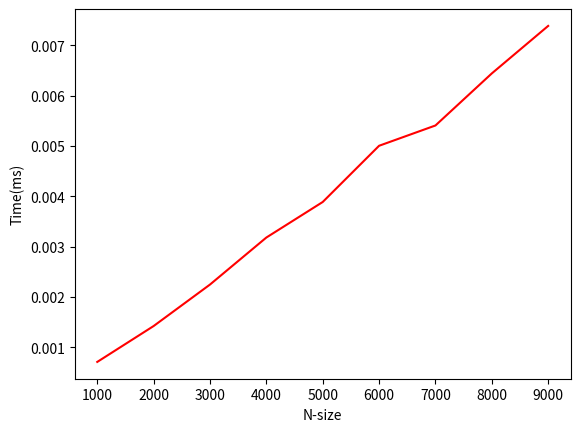

This figure's Python source:
import time 
from random import randint
import matplotlib.pyplot as plt

def partition(array,low,high):
    i=low-1
    pivot=high
    for j in range(low,high):
        if array[j]<=array[pivot]:
            i+=1
            array[i],array[j] = array[j],array[i]
    array[i+1],array[high] = array[high],array[i+1]
    return i+1

def quick(array,low,high):
    if low<high:
        pi = partition(array,low,high)
        quick(array,low,pi-1)
        quick(array,pi+1,high)
    return array

def main():
    x = []
    y = []
    for n in range(1000, 10000, 1000):
        x.append(n)
        a = []
        for i in range(n):
            a.append(randint(1, n))

        start = time.time()
        quick(a, 0, len(a) - 1)
        end = time.time()
        elapsed = end - start
        y.append(elapsed)
        print("\n-----Sorted list----\n")
        print(a)
    plt.plot(x,y,c='red')
    plt.xlabel("N-size")
    plt.ylabel("Time(ms)")
    plt.show()
main()
